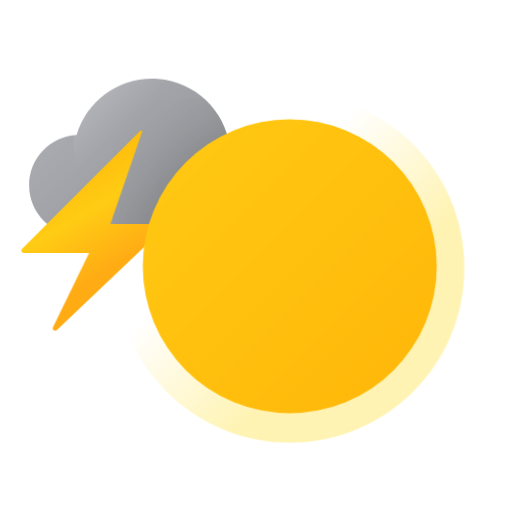
t = 0.00 s
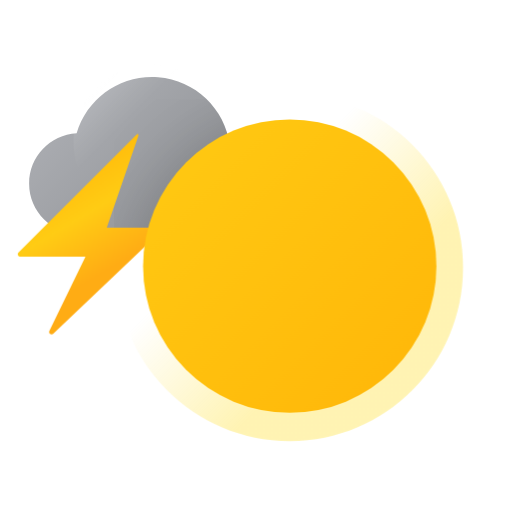
t = 0.33 s
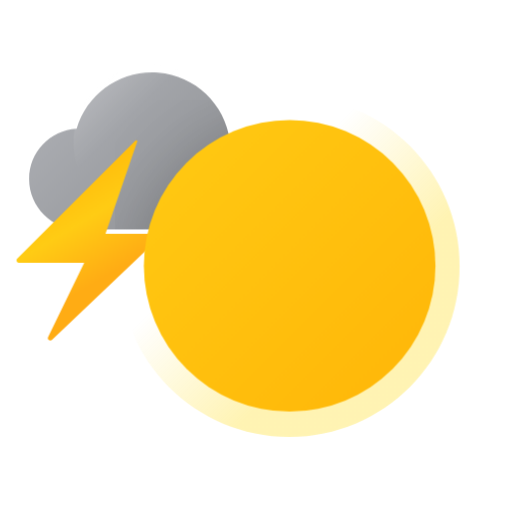
t = 0.67 s
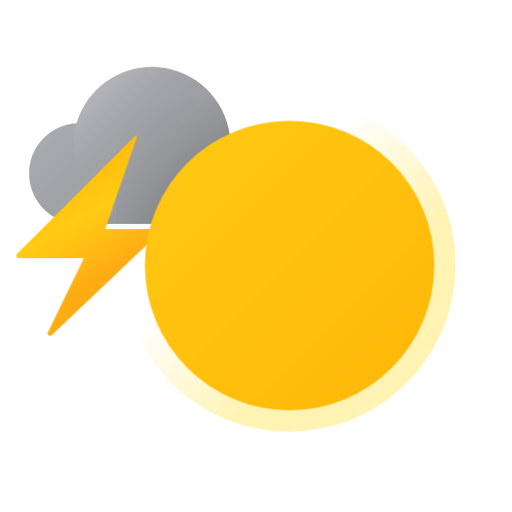
t = 1.00 s
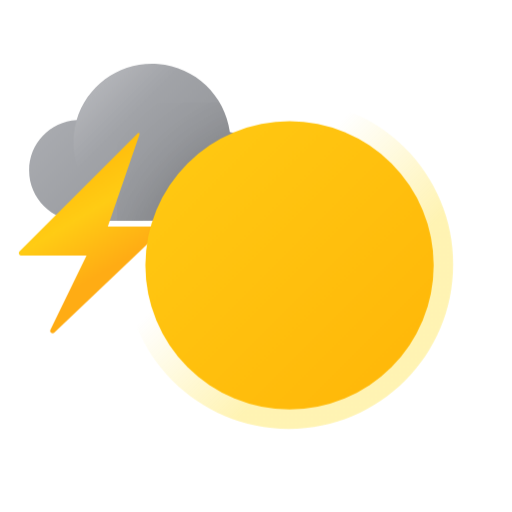
t = 1.33 s
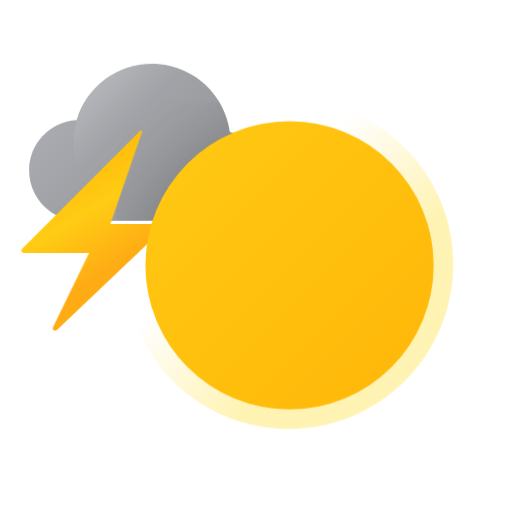
t = 1.67 s

The animated SVG that drew these frames (rendered in a browser with its animation timeline set to each time). Animation: 10 CSS @keyframes rules; one cycle of 2.00 s, repeats indefinitely.

<?xml version="1.0" encoding="UTF-8"?>
<svg width="100px" height="100px" viewBox="0 0 100 100" version="1.1" xmlns="http://www.w3.org/2000/svg" xmlns:xlink="http://www.w3.org/1999/xlink">
  <title>ico_wt26</title>
  <defs>
    <linearGradient x1="3.675758%" y1="24.8449771%" x2="69.0156445%" y2="68.5111255%" id="linearGradient-1">
      <stop stop-color="#ACAEB3" offset="0%"></stop>
      <stop stop-color="#96989C" offset="100%"></stop>
    </linearGradient>
    <path d="M45.6137378,21.702739 C45.6035313,17.7924864 42.9789792,14.3721925 39.2045583,13.3504663 C38.2637755,6.16242148 32.4197862,0.614068367 25.1926216,0.0473664497 C17.9654569,-0.519335468 11.3280867,4.05031981 9.27842198,11.0038753 C4.06516793,11.2994894 -0.00836168368,15.6174807 -2.56600453e-05,20.8391026 C0.0156635573,26.2639101 4.41609283,30.6541767 9.84092198,30.6572844 L19.9431947,30.6572844 L36.9318311,30.6175117 C39.2383356,30.6175196 41.4500412,29.6997115 43.0788529,28.066636 C44.7076645,26.4335605 45.6196872,24.2194629 45.6137378,21.9129663 L45.6137378,21.702739 Z" id="path-2"></path>
    <linearGradient x1="-6.95626361%" y1="-6.95626361%" x2="85.8796754%" y2="85.8796754%" id="linearGradient-4">
      <stop stop-color="#FFCC14" offset="0%"></stop>
      <stop stop-color="#FFB90A" offset="100%"></stop>
    </linearGradient>
    <circle id="path-5" cx="50.9147856" cy="38.3334208" r="28.7102273"></circle>
    <filter x="-36.6%" y="-36.6%" width="173.1%" height="173.1%" filterUnits="objectBoundingBox" id="filter-6">
      <feOffset dx="0" dy="0" in="SourceAlpha" result="shadowOffsetOuter1"></feOffset>
      <feGaussianBlur stdDeviation="7" in="shadowOffsetOuter1" result="shadowBlurOuter1"></feGaussianBlur>
      <feColorMatrix values="0 0 0 0 0   0 0 0 0 0   0 0 0 0 0  0 0 0 0.2 0" type="matrix" in="shadowBlurOuter1"></feColorMatrix>
    </filter>
    <linearGradient x1="12.4305298%" y1="12.4305298%" x2="36.7728788%" y2="36.7728788%" id="linearGradient-7">
      <stop stop-color="#FFFFFF" offset="0%"></stop>
      <stop stop-color="#FFFFFF" stop-opacity="0.72" offset="25%"></stop>
      <stop stop-color="#FFFFFF" stop-opacity="0.34" offset="62%"></stop>
      <stop stop-color="#FFFFFF" stop-opacity="0.09" offset="88%"></stop>
      <stop stop-color="#FFFFFF" stop-opacity="0" offset="100%"></stop>
    </linearGradient>
    <linearGradient x1="42.5697131%" y1="8.88105124%" x2="67.4115754%" y2="66.1113745%" id="linearGradient-8">
      <stop stop-color="#FFB90A" offset="0%"></stop>
      <stop stop-color="#FFCC14" offset="48.6724213%"></stop>
      <stop stop-color="#FFAC14" offset="100%"></stop>
    </linearGradient>
    <linearGradient x1="35.7487405%" y1="35.7160689%" x2="65.913214%" y2="65.9232754%" id="linearGradient-9">
      <stop stop-color="#FFD800" stop-opacity="0" offset="1%"></stop>
      <stop stop-color="#FFD800" offset="100%"></stop>
    </linearGradient>
  </defs>
  <style type="text/css">
    <![CDATA[
    #cloud {
    -webkit-animation: cloud-anim 1.5s cubic-bezier(0.445, 0.05, 0.55, 0.95) alternate infinite;
    animation: cloud-anim 1.5s cubic-bezier(0.445, 0.05, 0.55, 0.95) alternate infinite;
    }
    @-webkit-keyframes cloud-anim {
    0% { -webkit-transform: translate(0, 0px); }
    100% { -webkit-transform: translate(0, -3px); }
    }
    @keyframes cloud-anim {
    0% { transform: translate(0, 0px); }
    100% { transform: translate(0, -3px); }
    }
    #spark-shake {
    -webkit-animation: spark-shake-anim 2s cubic-bezier(0.215, 0.61, 0.355, 1) infinite;
    animation: spark-shake-anim 2s cubic-bezier(0.215, 0.61, 0.355, 1) infinite;
    }
    @-webkit-keyframes spark-shake-anim {
    0% { -webkit-transform: translate(0px, 0px); }
    10% { -webkit-transform: translate(-0.5px, 0.5px); }
    12% { -webkit-transform: translate(0px, 0px); }
    14% { -webkit-transform: translate(-0.5px, 0.5px); }
    16% { -webkit-transform: translate(0px, 0px); }
    18% { -webkit-transform: translate(-1.5px, 1px); }
    20% { -webkit-transform: translate(0px, 0px); }
    22% { -webkit-transform: translate(-1.5px, 1px); }
    24% { -webkit-transform: translate(0px, 0px); }
    26% { -webkit-transform: translate(-1.5px, 1px); }
    28% { -webkit-transform: translate(0px, 0px); }
    30% { -webkit-transform: translate(-1px, 2px); }
    32% { -webkit-transform: translate(0px, 0px); }
    34% { -webkit-transform: translate(-1px, 2px); }
    36% { -webkit-transform: translate(0px, 0px); }
    38% { -webkit-transform: translate(-1px, 2px); }
    40% { -webkit-transform: translate(0px, 0px); }
    42% { -webkit-transform: translate(-1px, 1px); }
    44% { -webkit-transform: translate(0px, 0px); }
    46% { -webkit-transform: translate(-1px, 1px); }
    48% { -webkit-transform: translate(0px, 0px); }
    50% { -webkit-transform: translate(-1px, 1px); }
    52% { -webkit-transform: translate(0px, 0px); }
    55% { -webkit-transform: translate(-0.5px, 0.5px); }
    58% { -webkit-transform: translate(0px, 0px); }
    61% { -webkit-transform: translate(-0.5px, 0.5px); }
    64% { -webkit-transform: translate(0px, 0px); }
    67% { -webkit-transform: translate(-0.5px, 0.5px); }
    70% { -webkit-transform: translate(0px, 0px); }
    100% { -webkit-transform: translate(0px, 0px); }
    }
    @keyframes spark-shake-anim {
    0% { transform: translate(0px, 0px); }
    10% { transform: translate(-0.5px, 0.5px); }
    12% { transform: translate(0px, 0px); }
    14% { transform: translate(-0.5px, 0.5px); }
    16% { transform: translate(0px, 0px); }
    18% { transform: translate(-1px, 1px); }
    20% { transform: translate(0px, 0px); }
    22% { transform: translate(-1px, 1px); }
    24% { transform: translate(0px, 0px); }
    26% { transform: translate(-1px, 1px); }
    28% { transform: translate(0px, 0px); }
    30% { transform: translate(-1px, 2px); }
    32% { transform: translate(0px, 0px); }
    34% { transform: translate(-1px, 2px); }
    36% { transform: translate(0px, 0px); }
    38% { transform: translate(-1px, 2px); }
    40% { transform: translate(0px, 0px); }
    42% { transform: translate(-1px, 1px); }
    44% { transform: translate(0px, 0px); }
    46% { transform: translate(-1px, 1px); }
    48% { transform: translate(0px, 0px); }
    50% { transform: translate(-1px, 1px); }
    52% { transform: translate(0px, 0px); }
    55% { transform: translate(-0.5px, 0.5px); }
    58% { transform: translate(0px, 0px); }
    61% { transform: translate(-0.5px, 0.5px); }
    64% { transform: translate(0px, 0px); }
    67% { transform: translate(-0.5px, 0.5px); }
    70% { transform: translate(0px, 0px); }
    100% { transform: translate(0px, 0px); }
    }

    #sun-core {
    -webkit-transform-origin: 54% 42%; -webkit-animation: sun-core-anim 1.5s cubic-bezier(0.445, 0.05, 0.55, 0.95) alternate infinite;
    transform-origin: 54% 42%; animation: sun-core-anim 1.5s cubic-bezier(0.445, 0.05, 0.55, 0.95) alternate infinite;
    }
    @-webkit-keyframes sun-core-anim {
    0% { -webkit-transform: scale(1); }
    100% { -webkit-transform: scale(0.98); }
    }
    @keyframes sun-core-anim {
    0% { transform: scale(1); }
    100% { transform: scale(0.98); }
    }
    #sun-shine {
    -webkit-transform-origin: 53% 40%; -webkit-animation: sun-shine-anim 1.5s cubic-bezier(0.445, 0.05, 0.55, 0.95) alternate infinite;
    transform-origin: 53% 40%; animation: sun-shine-anim 1.5s cubic-bezier(0.445, 0.05, 0.55, 0.95) alternate infinite;
    }
    @-webkit-keyframes sun-shine-anim {
    0% { -webkit-transform: scale(1); }
    100% { -webkit-transform: scale(0.94); }
    }
    @keyframes sun-shine-anim {
    0% { transform: scale(1); }
    100% { transform: scale(0.94); }
    }
    #sun-core-inner {
    -webkit-transform-origin: 54% 42%; -webkit-animation: sun-core-inner-anim 1.5s cubic-bezier(0.445, 0.05, 0.55, 0.95) alternate infinite;
    transform-origin: 54% 42%; animation: sun-core-inner-anim 1.5s cubic-bezier(0.445, 0.05, 0.55, 0.95) alternate infinite;
    }
    @-webkit-keyframes sun-core-inner-anim {
    0% { -webkit-transform: scale(1) translate(0px, 0px); }
    100% { -webkit-transform: scale(0.98) translate(0px, 3px); }
    }
    @keyframes sun-core-inner-anim {
    0% { transform: scale(1) translate(0px, 0px); }
    100% { transform: scale(0.98) translate(0px, 3px); }
    }
    ]]>
  </style>
  <g id="Page-1" stroke="none" stroke-width="1" fill="none" fill-rule="evenodd">
    <g id="ico_wt26">
      <g id="cloud">
        <g id="Oval" transform="translate(5.681805, 15.365443)">
          <mask id="mask-3" fill="white">
            <use xlink:href="#path-2"></use>
          </mask>
          <use id="Mask" fill="url(#linearGradient-1)" fill-rule="nonzero" xlink:href="#path-2"></use>
          <g fill-rule="nonzero" mask="url(#mask-3)">
            <g id="sun-core-inner">
              <use fill="black" fill-opacity="1" filter="url(#filter-6)" xlink:href="#path-5"></use>
              <use fill="url(#linearGradient-4)" xlink:href="#path-5"></use>
            </g>
          </g>
        </g>
      </g>
      <circle id="Oval" fill="url(#linearGradient-7)" fill-rule="nonzero" opacity="0.15" cx="29.6647727" cy="27.8352273" r="15.3352273"></circle>
      <path id="spark-shake" d="M4.32954545,48.6022727 C4.18779989,48.7398052 4.14407879,48.9497852 4.2191517,49.1324626 C4.2942246,49.31514 4.47296167,49.4336988 4.67045455,49.4318182 L17.3977273,49.4318182 L10.3465909,63.9034091 C10.2468099,64.1147782 10.3106914,64.3672115 10.4990021,64.5056753 C10.6873129,64.6441391 10.9473116,64.629853 11.1193182,64.4715909 L32.5284091,44.1079545 C32.5871226,44.0486109 32.6051602,43.9601497 32.5743689,43.8825556 C32.5435776,43.8049616 32.4697921,43.7529381 32.3863636,43.75 L21.5568182,43.75 L27.75,25.7443182 C27.7830031,25.6531989 27.747533,25.5514257 27.6650443,25.5005577 C27.5825557,25.4496897 27.4756918,25.4636902 27.4090909,25.5340909 L4.32954545,48.6022727 Z" fill="url(#linearGradient-8)" fill-rule="nonzero"></path>
      <path id="sun-shine" d="M90.6875,52.3181818 L90.6875,52.2727273 L90.6875,52.2727273 C90.6875,33.4448381 75.4244801,18.1818182 56.5965909,18.1818182 C37.7687017,18.1818182 22.5056818,33.4448381 22.5056818,52.2727273 L22.5056818,52.2727273 L22.5056818,52.3693182 L22.5056818,52.3693182 C22.5056818,71.1972074 37.7687017,86.4602273 56.5965909,86.4602273 C75.4244801,86.4602273 90.6875,71.1972074 90.6875,52.3693182 L90.6875,52.3693182 L90.6875,52.3181818 Z" fill="url(#linearGradient-9)" fill-rule="nonzero" opacity="0.3"></path>
      <circle id="sun-core" fill="url(#linearGradient-4)" fill-rule="nonzero" cx="56.5965909" cy="51.9943182" r="28.7102273"></circle>
    </g>
  </g>
</svg>
